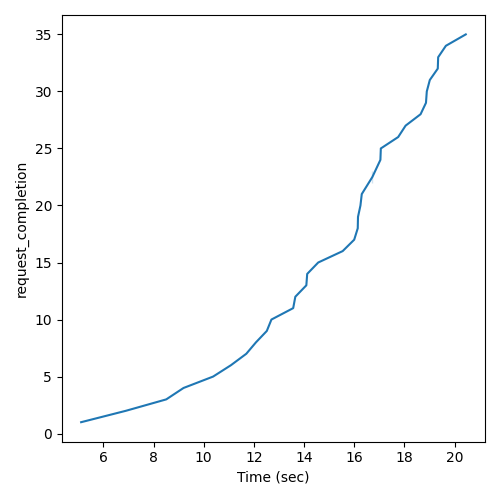

The table this chart was drawn from, first rows:
Time (sec), request_completion
5.114, 1
6.899, 2
8.507, 3
9.196, 4
10.38, 5
11.09, 6
11.7, 7
12.08, 8
12.52, 9
12.7, 10
13.57, 11
13.65, 12
14.09, 13
14.13, 14
14.57, 15
15.54, 16
16, 17
16.14, 18
16.15, 19
16.25, 20
16.3, 21
16.73, 22
16.73, 23
17.05, 24
17.06, 25
17.75, 26
18.05, 27
18.65, 28
18.86, 29
18.89, 30
19.01, 31
19.33, 32
19.35, 33
19.66, 34
20.45, 35
